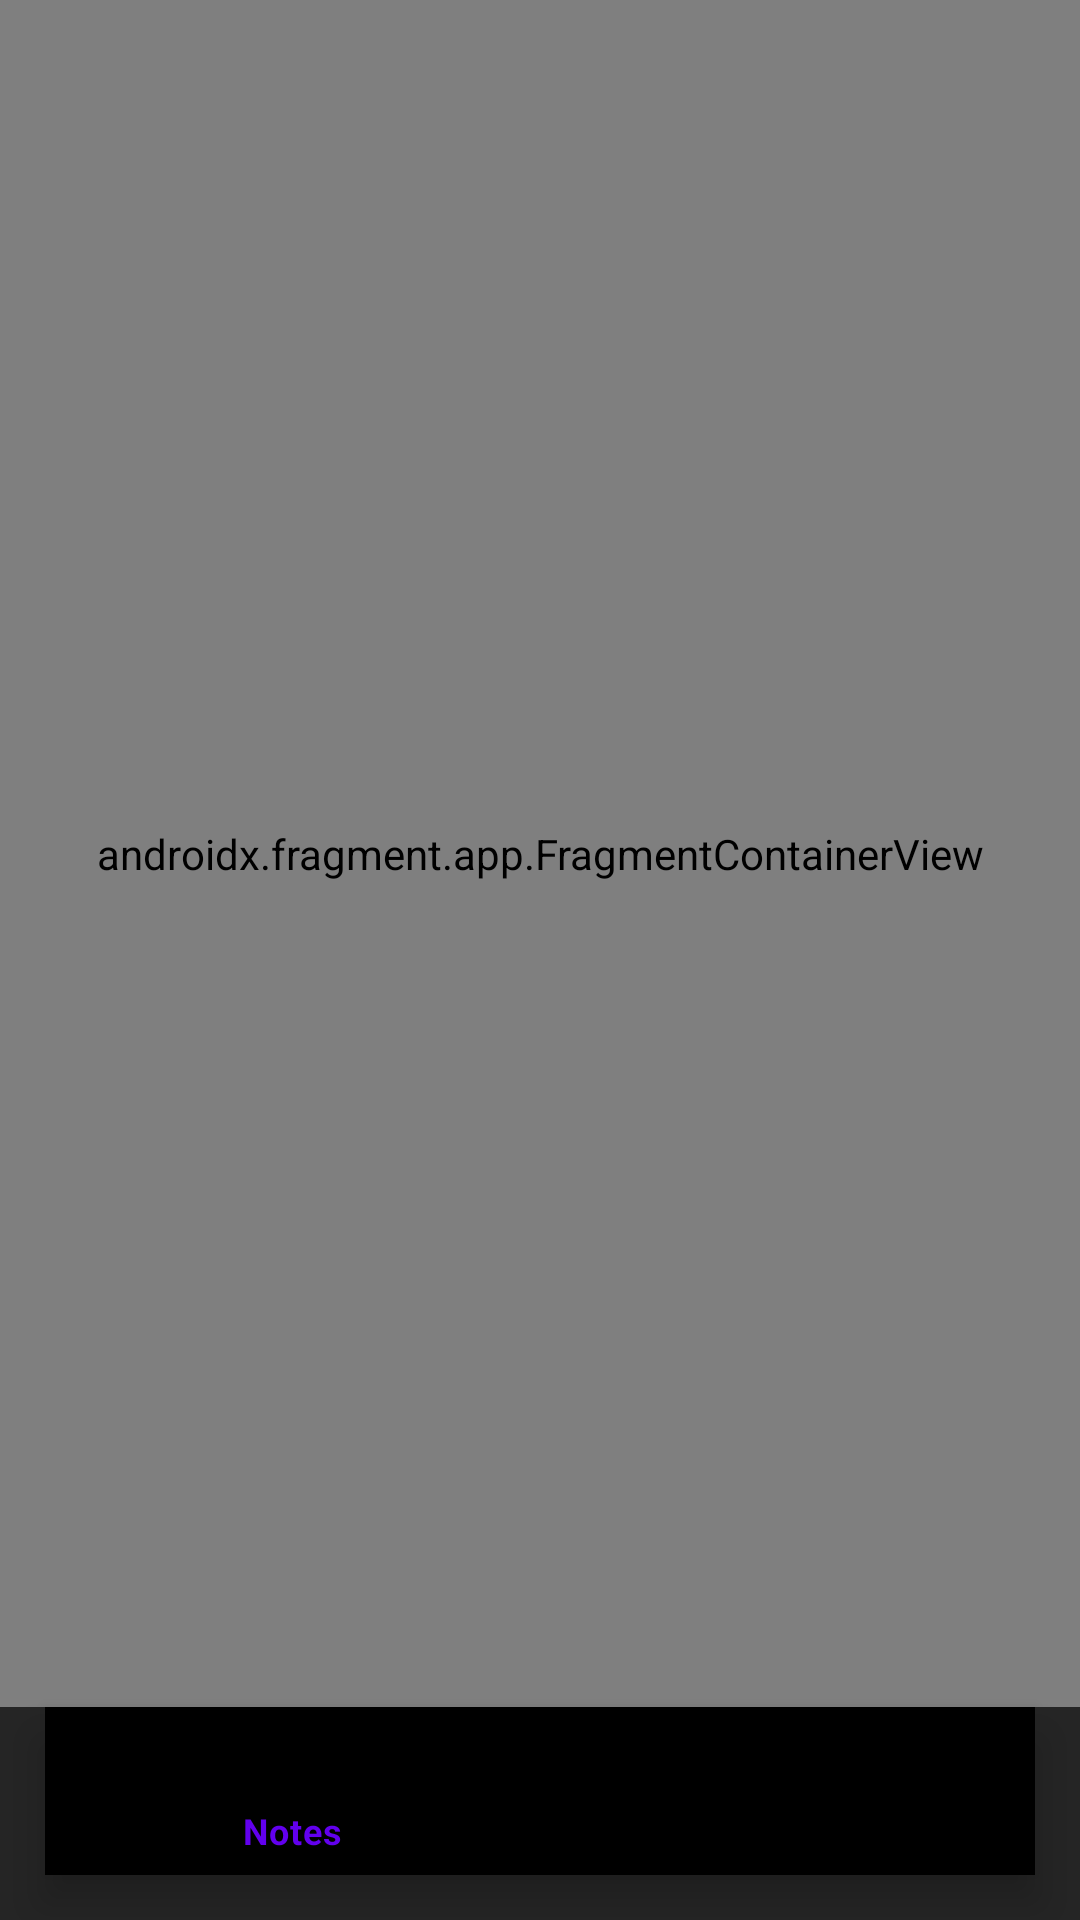

Produce the Android XML layout that renders to this screen, including the resource entries it uses.
<!-- AndroidManifest.xml: application theme Theme.MyNotes -->
<!-- res/layout/activity_main.xml -->
<?xml version="1.0" encoding="utf-8"?>
<androidx.constraintlayout.widget.ConstraintLayout xmlns:android="http://schemas.android.com/apk/res/android"
    xmlns:app="http://schemas.android.com/apk/res-auto"
    xmlns:tools="http://schemas.android.com/tools"
    android:layout_width="match_parent"
    android:layout_height="match_parent"
    tools:context=".ui.view.activity.MainActivity"
    android:background="@color/home_bg">

    <androidx.fragment.app.FragmentContainerView
        android:id="@+id/navHostFragment"
        android:name="androidx.navigation.fragment.NavHostFragment"
        android:layout_width="0dp"
        android:layout_height="0dp"
        app:defaultNavHost="true"
        app:layout_constraintBottom_toTopOf="@+id/bottomNav"
        app:layout_constraintEnd_toEndOf="parent"
        app:layout_constraintHorizontal_bias="0.0"
        app:layout_constraintStart_toStartOf="parent"
        app:layout_constraintTop_toTopOf="parent"
        app:layout_constraintVertical_bias="0.0"
        app:navGraph="@navigation/nav_host" />

    <com.google.android.material.bottomnavigation.BottomNavigationView
        android:id="@+id/bottomNav"
        android:layout_width="match_parent"
        android:layout_margin="15dp"
        android:layout_height="wrap_content"
        android:background="@drawable/bnav_bg"
        app:layout_constraintBottom_toBottomOf="parent"
        app:layout_constraintStart_toStartOf="parent"
        app:menu="@menu/bottom_nav_menu" />
</androidx.constraintlayout.widget.ConstraintLayout>
<!-- resources referenced by this layout -->
<resources>
  <color name="home_bg">#252525</color>
  <style name="Theme.MyNotes" parent="Theme.MaterialComponents.DayNight.DarkActionBar">
          
          <item name="colorPrimary">@color/purple_500</item>
          <item name="colorPrimaryVariant">@color/purple_700</item>
          <item name="colorOnPrimary">@color/white</item>
          
          <item name="colorSecondary">@color/teal_200</item>
          <item name="colorSecondaryVariant">@color/teal_700</item>
          <item name="colorOnSecondary">@color/black</item>
          
          <item name="android:statusBarColor">?attr/colorPrimaryVariant</item>
          
          <item name="windowNoTitle">true</item>
          <item name="windowActionBar">false</item>
      </style>
  <color name="purple_500">#FF6200EE</color>
  <color name="purple_700">#FF3700B3</color>
  <color name="white">#FFFFFFFF</color>
  <color name="teal_200">#FF03DAC5</color>
  <color name="teal_700">#FF018786</color>
  <color name="black">#FF000000</color>
</resources>
